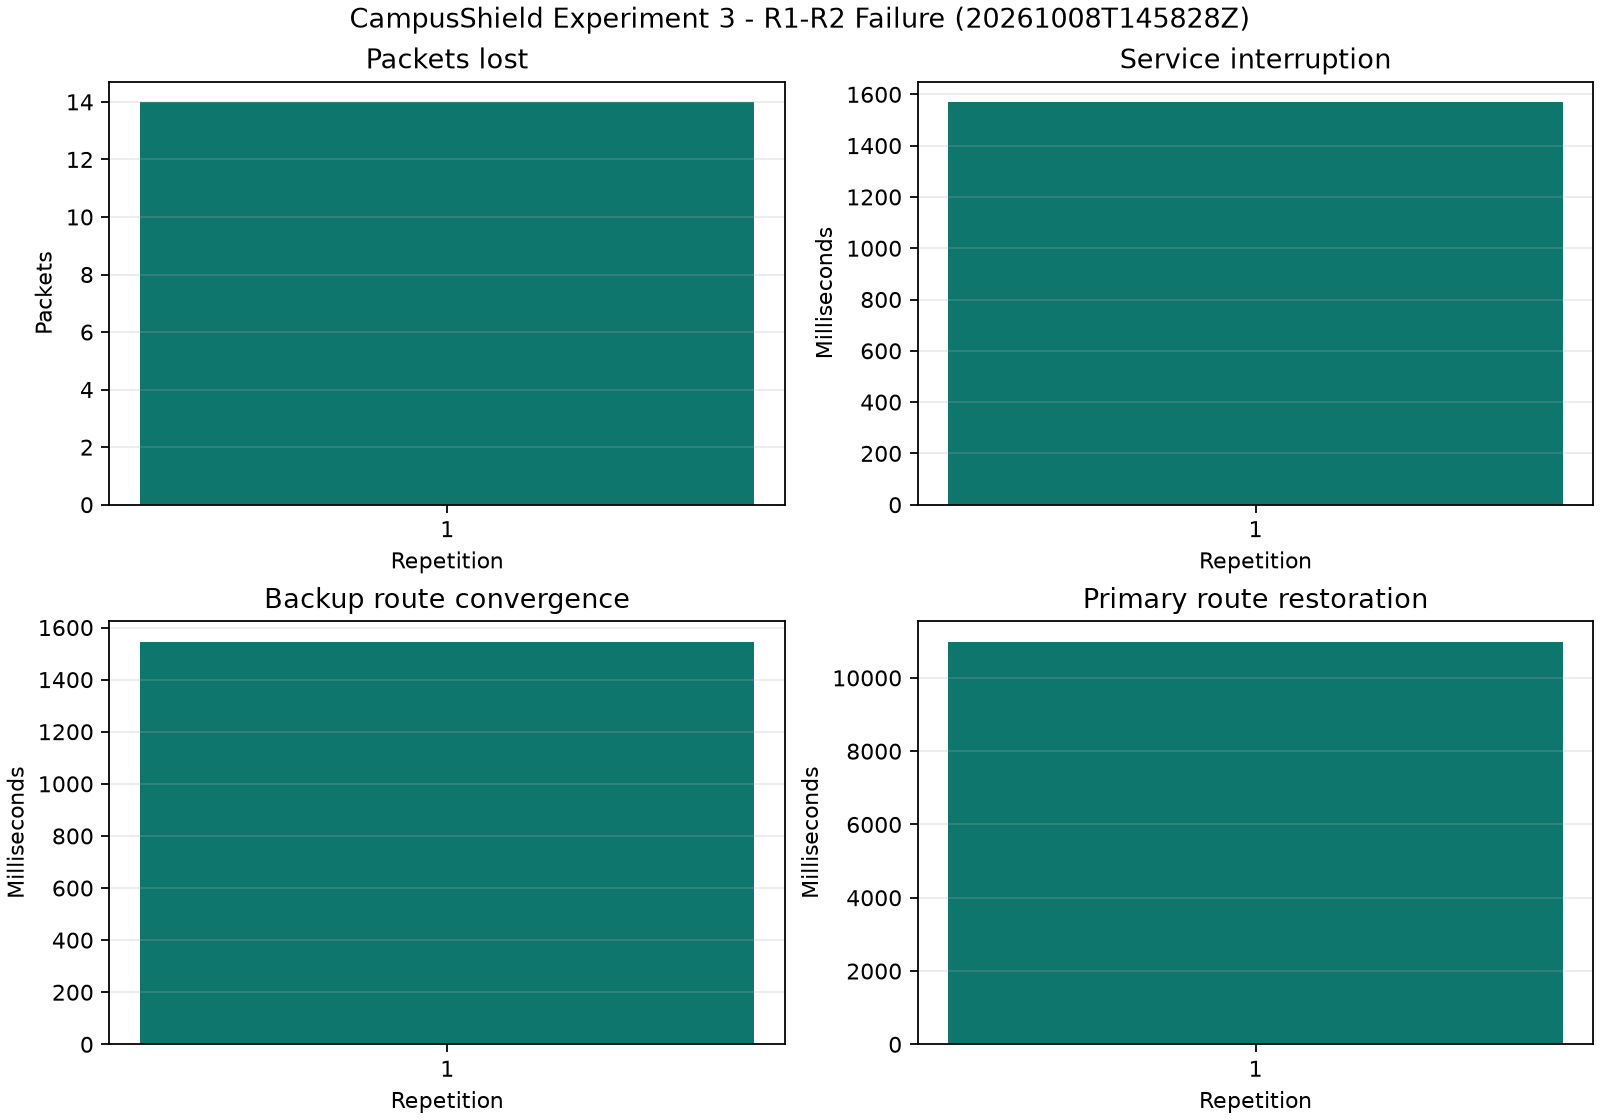

Data behind this chart, as committed beside it:
group_id, repetition, run_id, failure_timestamp_utc, packets_lost_during_convergence, service_interruption_ms, route_convergence_ms, primary_restoration_ms, last_success_before_outage_utc, first_success_after_outage_utc, route_before, route_after_failure, route_after_restoration, full_neighbors_before, full_neighbors_after_failure, pre_failure_nhs, backup_path_nhs
20261008T145828Z, 1, 12, 2026-10-08T14:58:49.594641+00:00, 14, 1571, 1546, 10993, 2026-10-08T14:58:49.629925+00:00, 2026-10-08T14:58:51.200604+00:00, 10.10.20.10 via 10.10.255.2 dev r1-eth0 …, 10.10.20.10 via 10.10.255.6 dev r1-eth1 …, 10.10.20.10 via 10.10.255.2 dev r1-eth0 …, 2, 1, 79.11, 76.83
